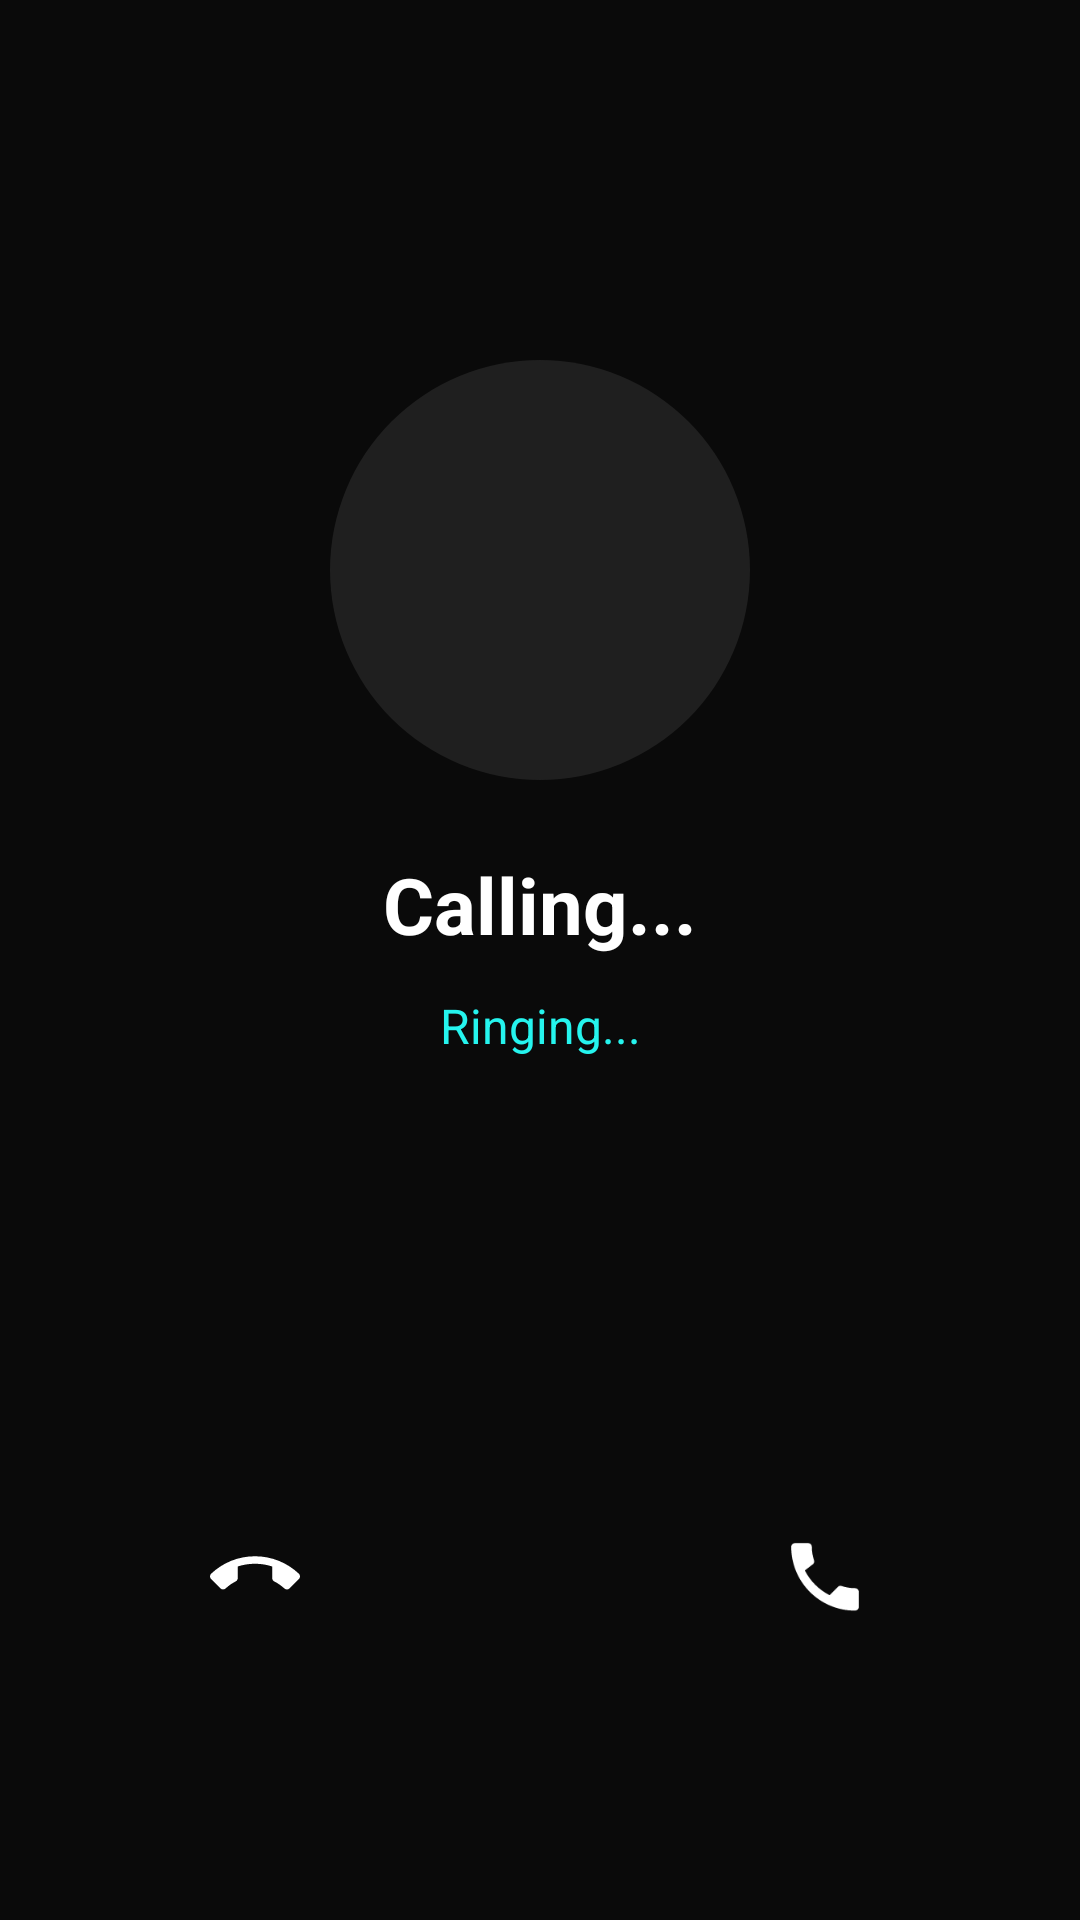

The Android layout XML behind this screen, and the referenced resources:
<!-- AndroidManifest.xml: application theme Theme.BlankCT -->
<!-- res/layout/activity_call.xml -->
<?xml version="1.0" encoding="utf-8"?>
<androidx.constraintlayout.widget.ConstraintLayout xmlns:android="http://schemas.android.com/apk/res/android"
    xmlns:app="http://schemas.android.com/apk/res-auto"
    android:layout_width="match_parent"
    android:layout_height="match_parent"
    android:background="@color/dark_bg">

    <ImageView
        android:id="@+id/iv_call_icon"
        android:layout_width="140dp"
        android:layout_height="140dp"
        android:layout_marginTop="120dp"
        android:background="@drawable/circle_icon_bg"
        android:padding="4dp"
        app:layout_constraintTop_toTopOf="parent"
        app:layout_constraintStart_toStartOf="parent"
        app:layout_constraintEnd_toEndOf="parent" />

    <TextView
        android:id="@+id/tv_call_name"
        android:layout_width="wrap_content"
        android:layout_height="wrap_content"
        android:layout_marginTop="24dp"
        android:text="Calling..."
        android:textColor="@color/white"
        android:textSize="26sp"
        android:textStyle="bold"
        app:layout_constraintTop_toBottomOf="@id/iv_call_icon"
        app:layout_constraintStart_toStartOf="parent"
        app:layout_constraintEnd_toEndOf="parent" />

    <TextView
        android:id="@+id/tv_call_status"
        android:layout_width="wrap_content"
        android:layout_height="wrap_content"
        android:layout_marginTop="12dp"
        android:text="Ringing..."
        android:textColor="@color/tiktok_cyan"
        android:textSize="16sp"
        app:layout_constraintTop_toBottomOf="@id/tv_call_name"
        app:layout_constraintStart_toStartOf="parent"
        app:layout_constraintEnd_toEndOf="parent" />

    <LinearLayout
        android:id="@+id/layout_incoming_actions"
        android:layout_width="match_parent"
        android:layout_height="wrap_content"
        android:layout_marginBottom="80dp"
        android:gravity="center"
        android:orientation="horizontal"
        android:visibility="visible"
        app:layout_constraintBottom_toBottomOf="parent"
        app:layout_constraintStart_toStartOf="parent"
        app:layout_constraintEnd_toEndOf="parent">

        <ImageView
            android:id="@+id/btn_reject"
            android:layout_width="70dp"
            android:layout_height="70dp"
            android:layout_marginEnd="60dp"
            android:background="@drawable/circle_red_bg"
            android:padding="20dp"
            android:src="@drawable/ic_call_end"
            app:tint="@color/white" />

        <ImageView
            android:id="@+id/btn_accept"
            android:layout_width="70dp"
            android:layout_height="70dp"
            android:layout_marginStart="60dp"
            android:background="@drawable/circle_green_bg"
            android:padding="20dp"
            android:src="@drawable/ic_call_accept"
            app:tint="@color/white" />

    </LinearLayout>

    <LinearLayout
        android:id="@+id/layout_ongoing_actions"
        android:layout_width="match_parent"
        android:layout_height="wrap_content"
        android:layout_marginBottom="80dp"
        android:gravity="center"
        android:orientation="horizontal"
        android:visibility="gone"
        app:layout_constraintBottom_toBottomOf="parent"
        app:layout_constraintStart_toStartOf="parent"
        app:layout_constraintEnd_toEndOf="parent">

        <ImageView
            android:id="@+id/btn_mute"
            android:layout_width="60dp"
            android:layout_height="60dp"
            android:layout_marginEnd="30dp"
            android:background="@drawable/circle_icon_bg"
            android:padding="16dp"
            android:src="@drawable/ic_mic_off"
            app:tint="@color/white" />

        <ImageView
            android:id="@+id/btn_end_call"
            android:layout_width="70dp"
            android:layout_height="70dp"
            android:layout_marginHorizontal="30dp"
            android:background="@drawable/circle_red_bg"
            android:padding="20dp"
            android:src="@drawable/ic_call_end"
            app:tint="@color/white" />

        <ImageView
            android:id="@+id/btn_speaker"
            android:layout_width="60dp"
            android:layout_height="60dp"
            android:layout_marginStart="30dp"
            android:background="@drawable/circle_icon_bg"
            android:padding="16dp"
            android:src="@drawable/ic_speaker"
            app:tint="@color/white" />

    </LinearLayout>

</androidx.constraintlayout.widget.ConstraintLayout>
<!-- resources referenced by this layout -->
<resources>
  <color name="dark_bg">#0A0A0A</color>
  <color name="tiktok_cyan">#25F4EE</color>
  <color name="white">#FFFFFF</color>
  <!-- drawable circle_icon_bg (drawable) -->
  <?xml version="1.0" encoding="utf-8"?>
  <shape xmlns:android="http://schemas.android.com/apk/res/android">
      <solid android:color="#1F1F1F" />
      <corners android:radius="999dp" />
  </shape>
  <!-- drawable ic_call_accept (drawable) -->
  <vector xmlns:android="http://schemas.android.com/apk/res/android"
      android:width="24dp"
      android:height="24dp"
      android:viewportWidth="24"
      android:viewportHeight="24"
      android:tint="#FFFFFF">
      <path
          android:fillColor="#FF000000"
          android:pathData="M6.62,10.79c1.44,2.83 3.76,5.14 6.59,6.59l2.2,-2.2c0.27,-0.27 0.67,-0.36 1.02,-0.24c1.12,0.37 2.33,0.57 3.57,0.57c0.55,0 1,0.45 1,1L21,20.5c0,0.55 -0.45,1 -1,1c-9.39,0 -17,-7.61 -17,-17c0,-0.55 0.45,-1 1,-1h3.5c0.55,0 1,0.45 1,1c0,1.25 0.2,2.45 0.57,3.57c0.11,0.35 0.03,0.74 -0.25,1.02L6.62,10.79z" />
  </vector>
  <!-- drawable ic_call_end (drawable) -->
  <vector xmlns:android="http://schemas.android.com/apk/res/android"
      android:width="24dp"
      android:height="24dp"
      android:viewportWidth="24"
      android:viewportHeight="24"
      android:tint="#FFFFFF">
      <path
          android:fillColor="#FF000000"
          android:pathData="M12,9c-1.6,0 -3.15,0.25 -4.6,0.72v3.1c0,0.39 -0.23,0.74 -0.56,0.9c-0.98,0.49 -1.87,1.12 -2.66,1.85c-0.18,0.18 -0.43,0.28 -0.7,0.28c-0.28,0 -0.53,-0.11 -0.71,-0.29L0.29,13.08c-0.18,-0.17 -0.29,-0.42 -0.29,-0.7c0,-0.28 0.11,-0.53 0.29,-0.71C3.34,8.78 7.46,7 12,7s8.66,1.78 11.71,4.67c0.18,0.18 0.29,0.43 0.29,0.71c0,0.28 -0.11,0.53 -0.29,0.71l-2.48,2.48c-0.18,0.18 -0.43,0.29 -0.71,0.29c-0.27,0 -0.52,-0.11 -0.7,-0.28c-0.79,-0.73 -1.68,-1.36 -2.66,-1.85c-0.33,-0.16 -0.56,-0.51 -0.56,-0.9v-3.1C15.15,9.25 13.6,9 12,9z" />
  </vector>
  <!-- drawable ic_mic_off (drawable) -->
  <vector xmlns:android="http://schemas.android.com/apk/res/android"
      android:width="24dp"
      android:height="24dp"
      android:viewportWidth="24"
      android:viewportHeight="24"
      android:tint="#FFFFFF">
      <path
          android:fillColor="#FF000000"
          android:pathData="M12,14c1.66,0 3,-1.34 3,-3l0,-6c0,-1.66 -1.34,-3 -3,-3S9,3.34 9,5v6C9,12.66 10.34,14 12,14z" />
      <path
          android:fillColor="#FF000000"
          android:pathData="M17,11c0,2.76 -2.24,5 -5,5s-5,-2.24 -5,-5H5c0,3.53 2.61,6.43 6,6.92L11,21h2v-3.08c3.39,-0.49 6,-3.39 6,-6.92H17z" />
  </vector>
  <!-- drawable ic_speaker (drawable) -->
  <vector xmlns:android="http://schemas.android.com/apk/res/android"
      android:width="24dp"
      android:height="24dp"
      android:viewportWidth="24"
      android:viewportHeight="24"
      android:tint="#FFFFFF">
      <path
          android:fillColor="#FF000000"
          android:pathData="M3,9v6h4l5,5L12,4L7,9L3,9z M16.5,12c0,-1.77 -1,-3.29 -2.5,-4.03v8.05C15.5,15.29 16.5,13.77 16.5,12z" />
  </vector>
  <style name="Theme.BlankCT" parent="Theme.MaterialComponents.DayNight.NoActionBar">
          <item name="colorPrimary">@color/tiktok_red</item>
          <item name="colorPrimaryVariant">@color/tiktok_red</item>
          <item name="colorOnPrimary">@color/white</item>
          <item name="colorSecondary">@color/tiktok_cyan</item>
          <item name="colorSecondaryVariant">@color/tiktok_cyan</item>
          <item name="colorOnSecondary">@color/black</item>
          <item name="android:statusBarColor">@color/black</item>
          <item name="android:navigationBarColor">@color/black</item>
          <item name="android:windowBackground">@color/dark_bg</item>
          <item name="android:windowLightStatusBar">false</item>
          <item name="colorSurface">@color/surface_dark</item>
          <item name="colorOnSurface">@color/white</item>
      </style>
  <color name="tiktok_red">#FE2C55</color>
  <color name="black">#000000</color>
  <color name="surface_dark">#161616</color>
</resources>
